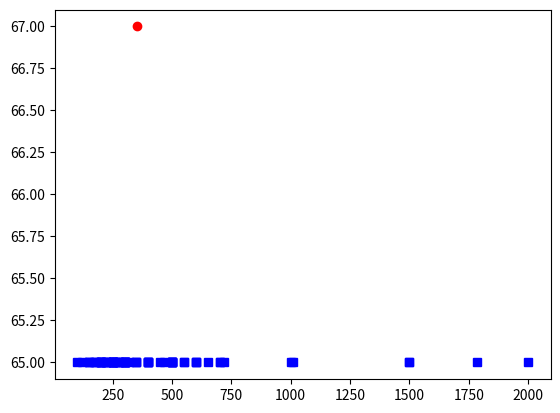

This figure's Python source:
from statistics import mean
from scipy import stats
import matplotlib.pyplot as plt
Estimates = [1000,1010,1786,2000,1500,1500,100,120,150,
             150,150,170,175,180,197,200,200,200,200,200,
             200,220,220,220,220,234,250,250,250,250,250,
             250,250,250,250,263,270,275,275,286,300,300,
             300,300,300,300,300,300,320,350,350,350,400,
             400,400,400,400,450,467,500,500,500,500,500,
             500,500,550,550,600,600,600,650,700,700,720]
trim_val=int(0.1*len(Estimates))
Estimates.sort()
'''
scipy provides the stats librart which has trim mean function 

'''
m=stats.trim_mean(Estimates,0.1)
print(m)
'''
Estimates=Estimates[trim_val:]
Estimates=Estimates[:len(Estimates)-trim_val]
print(mean(Estimates))
'''
y=[]
for i in range(len(Estimates)):
    y.append(65)
    
plt.plot(Estimates,y, 'bs')
plt.plot(m,67,'ro')